Dataset: dataset (GitHub, An0jin/ToneiverseLinux). Classes: autumn warm, spring warm, summer cool, winter cool.

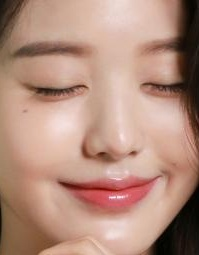
Label: summer cool

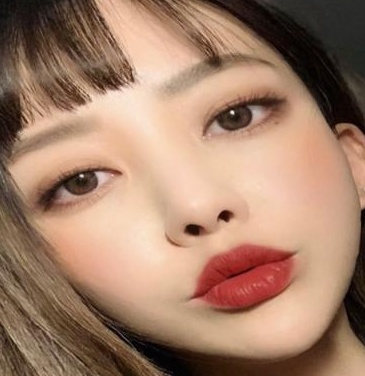
Label: autumn warm

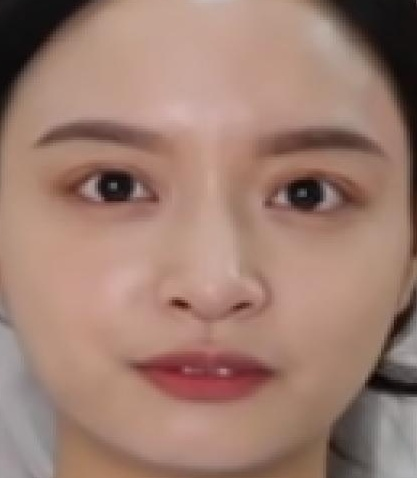
Label: winter cool

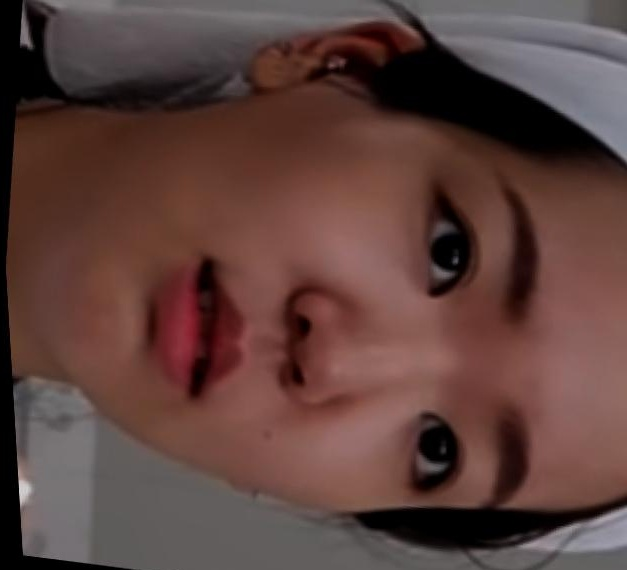
Label: autumn warm

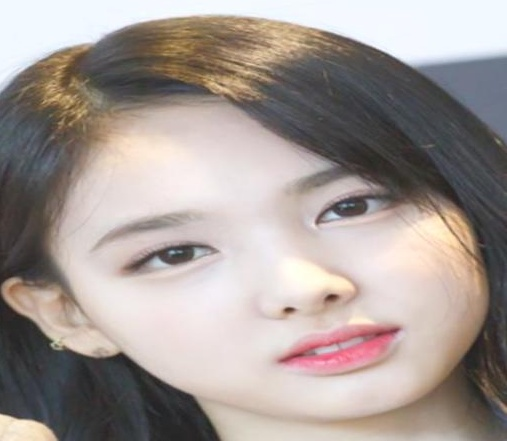
Label: summer cool

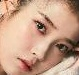
Label: spring warm
